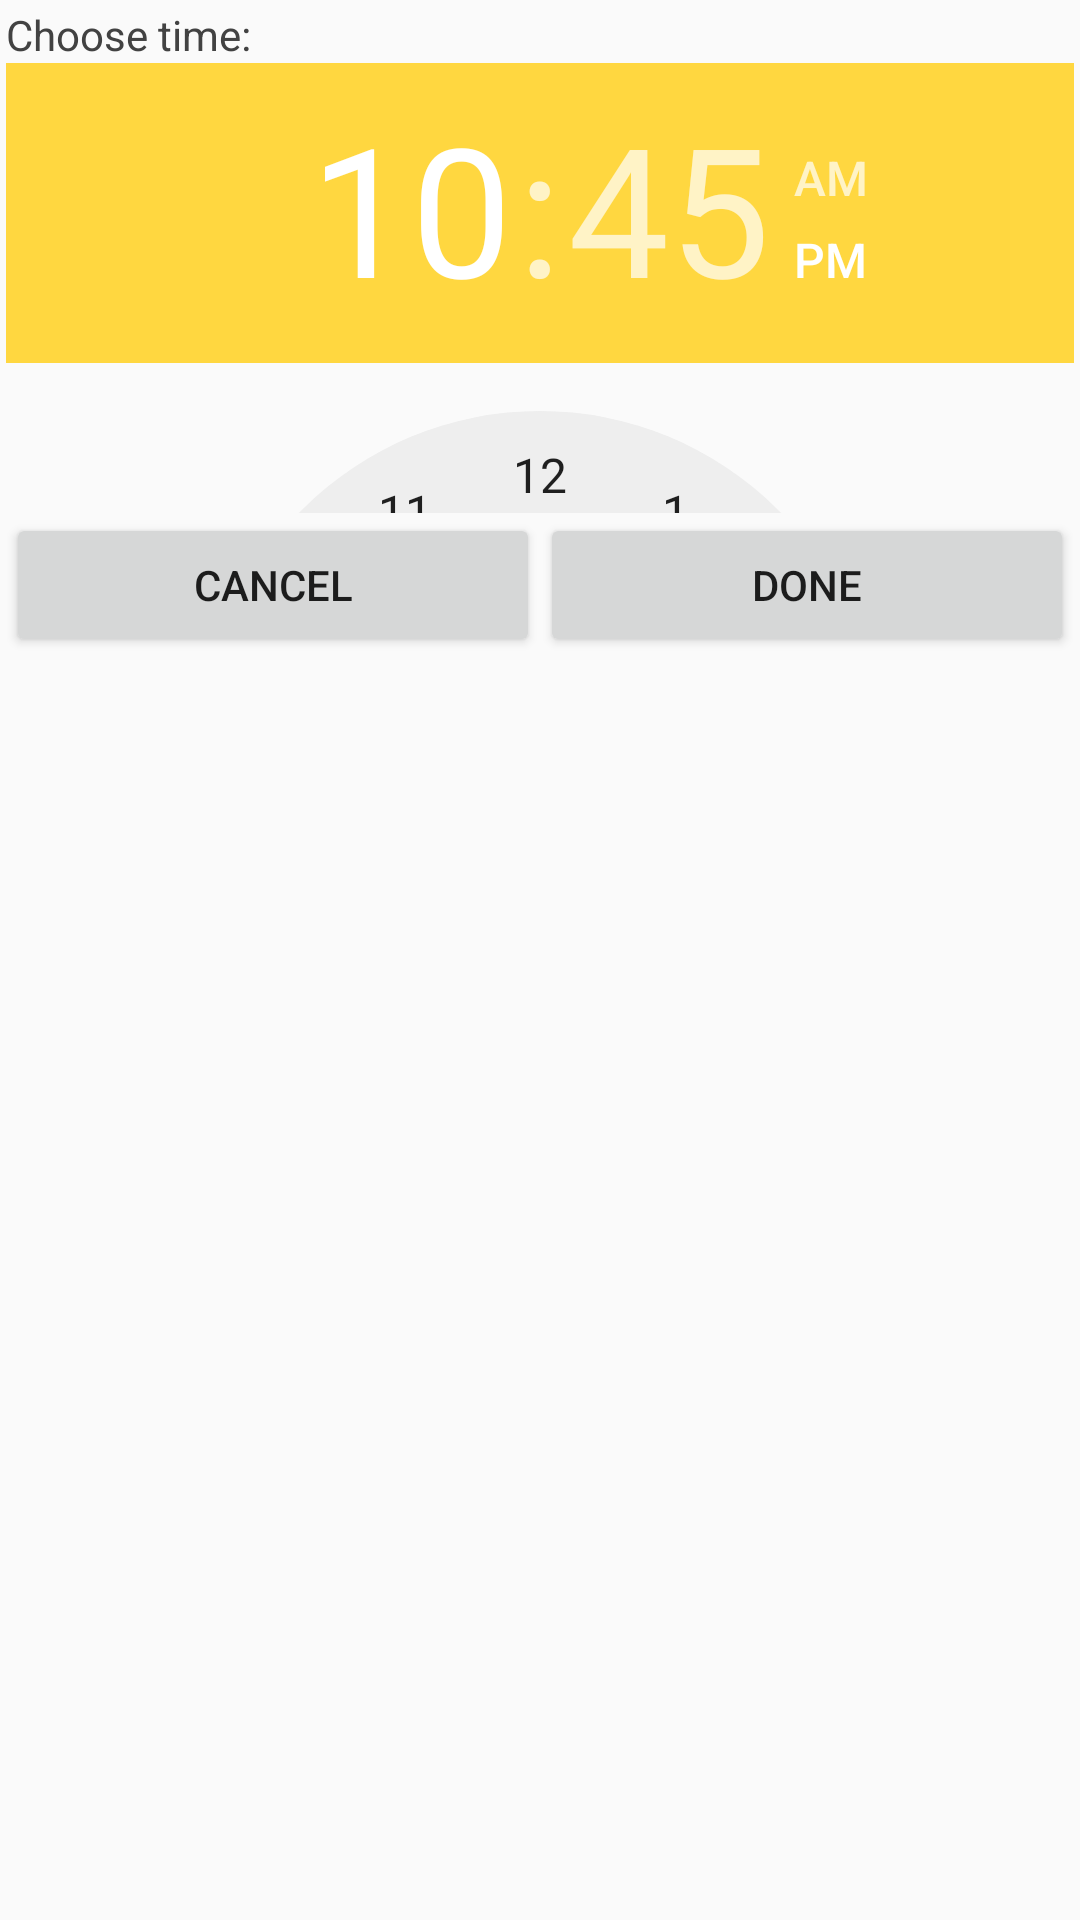

Write the Android layout XML for this screen, with the resource values it uses.
<!-- AndroidManifest.xml: application theme AppTheme -->
<!-- res/layout/add_new_date_dialog0.xml -->
<ScrollView
    android:layout_height="wrap_content"
    android:layout_width="match_parent"
    xmlns:tools="http://schemas.android.com/tools"
    tools:context="com.example.user.drugsorganiser.ViewModel.DrugsActivity.Organiser.MyDrugs.AddEditDrug.DateTimeCustomDosageFragment"
    xmlns:android="http://schemas.android.com/apk/res/android">

    <LinearLayout xmlns:android="http://schemas.android.com/apk/res/android"
        xmlns:tools="http://schemas.android.com/tools"
        android:layout_width="match_parent"
        android:layout_height="wrap_content"
        android:orientation="vertical"
        android:padding="2dp">

        <TextView
            android:layout_width="match_parent"
            android:layout_height="wrap_content"
            android:text="@string/chooseTime"
            android:textColor="@color/textColor"/>

        <TimePicker
            android:layout_width="match_parent"
            android:layout_height="150dp"
            android:scaleY="1"
            android:id="@+id/timePicker0"/>

        <TableLayout
            android:layout_width="match_parent"
            android:layout_height="wrap_content"
            android:stretchColumns="0, 1"
            android:orientation="horizontal" >
            <TableRow >
                <Button
                    android:layout_width="wrap_content"
                    android:layout_height="wrap_content"
                    android:id="@+id/negative_button0"
                    android:text="@string/negative_button"/>
                <Button
                    android:layout_width="wrap_content"
                    android:layout_height="wrap_content"
                    android:id="@+id/positive_button0"
                    android:text="@string/positive_button"/>
            </TableRow>
        </TableLayout>

    </LinearLayout>
</ScrollView>
<!-- resources referenced by this layout -->
<resources>
  <color name="textColor">#424242</color>
  <string name="chooseTime">Choose time:</string>
  <string name="negative_button">Cancel</string>
  <string name="positive_button">Done</string>
  <style name="AppTheme" parent="Theme.AppCompat.Light.DarkActionBar">
          
          <item name="colorPrimary">@color/colorPrimary</item>
          <item name="colorPrimaryDark">@color/colorPrimaryDark</item>
          <item name="colorAccent">@color/colorAccent</item>
      </style>
  <color name="colorPrimary">#26a69a</color>
  <color name="colorPrimaryDark">#004d40</color>
  <color name="colorAccent">#ffd740</color>
</resources>
